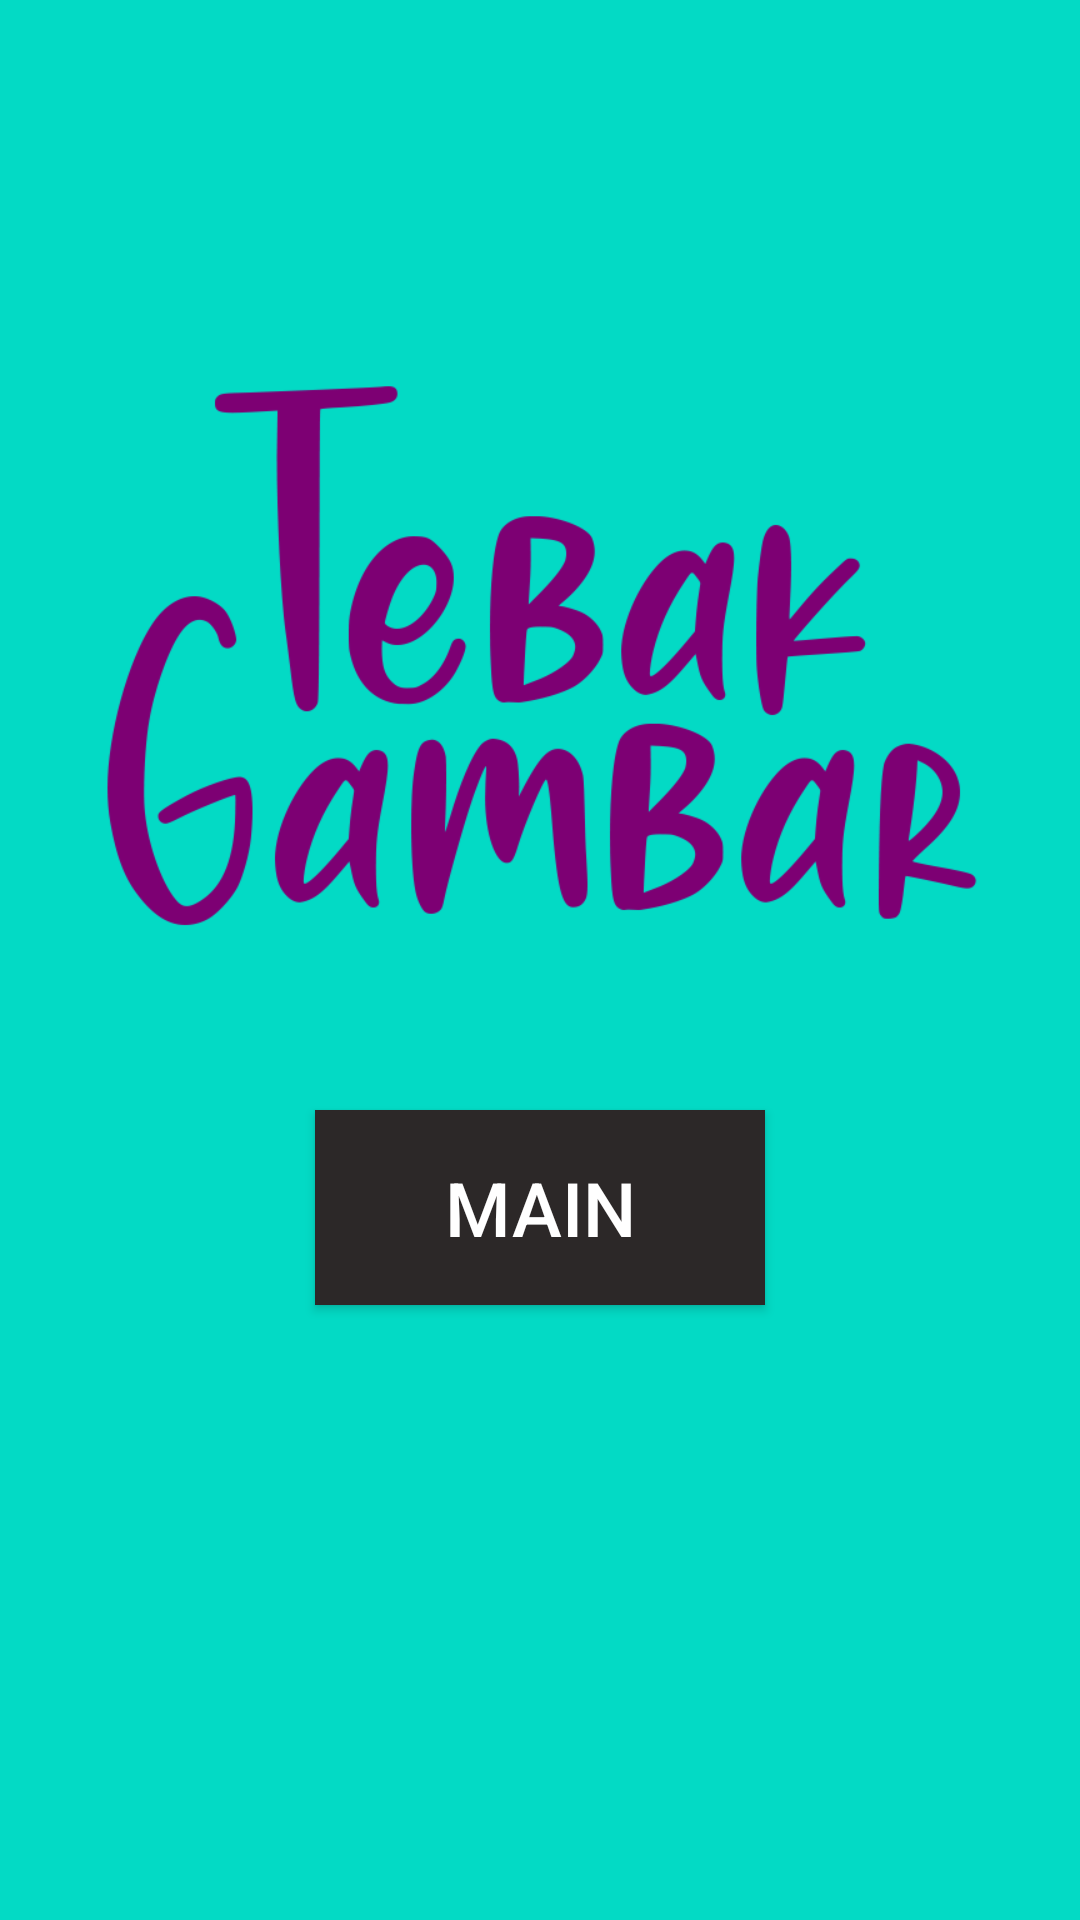

Android layout source for this screen:
<!-- AndroidManifest.xml: application theme AppTheme -->
<!-- res/layout/activity_main.xml -->
<?xml version="1.0" encoding="utf-8"?>
<LinearLayout xmlns:android="http://schemas.android.com/apk/res/android"
    xmlns:app="http://schemas.android.com/apk/res-auto"
    xmlns:tools="http://schemas.android.com/tools"
    android:layout_width="match_parent"
    android:layout_height="match_parent"
    android:layout_gravity="center_vertical"
    android:background="@color/colorAccent"
    android:gravity="center"
    android:orientation="vertical"
    tools:context=".MainActivity">

    <ImageView
        android:layout_width="@dimen/image_main"
        android:layout_height="@dimen/image_main"
        android:src="@drawable/tebakgambar" />

    <Button
        android:id="@+id/btn_play"
        android:layout_width="@dimen/width_button_main"
        android:layout_height="@dimen/height_button_main"
        android:layout_marginBottom="@dimen/val130"
        android:background="@color/colorButton"
        android:text="@string/play"
        android:textColor="@color/colorWhite"
        android:textSize="@dimen/button_main" />

</LinearLayout>
<!-- resources referenced by this layout -->
<resources>
  <color name="colorAccent">#03DAC5</color>
  <color name="colorButton">#2C2828</color>
  <color name="colorWhite">#FFFFFF</color>
  <dimen name="button_main">25dp</dimen>
  <dimen name="height_button_main">65dp</dimen>
  <dimen name="image_main">300dp</dimen>
  <dimen name="val130">135dp</dimen>
  <dimen name="width_button_main">150dp</dimen>
  <!-- drawable tebakgambar: png bitmap (drawable, 36104 bytes) -->
  <string name="play">MAIN</string>
  <style name="AppTheme" parent="Theme.AppCompat.Light.DarkActionBar">
          
          <item name="colorPrimary">@color/colorPrimary</item>
          <item name="colorPrimaryDark">@color/colorPrimaryDark</item>
          <item name="colorAccent">@color/colorAccent</item>
      </style>
  <color name="colorPrimary">#6200EE</color>
  <color name="colorPrimaryDark">#3700B3</color>
</resources>
